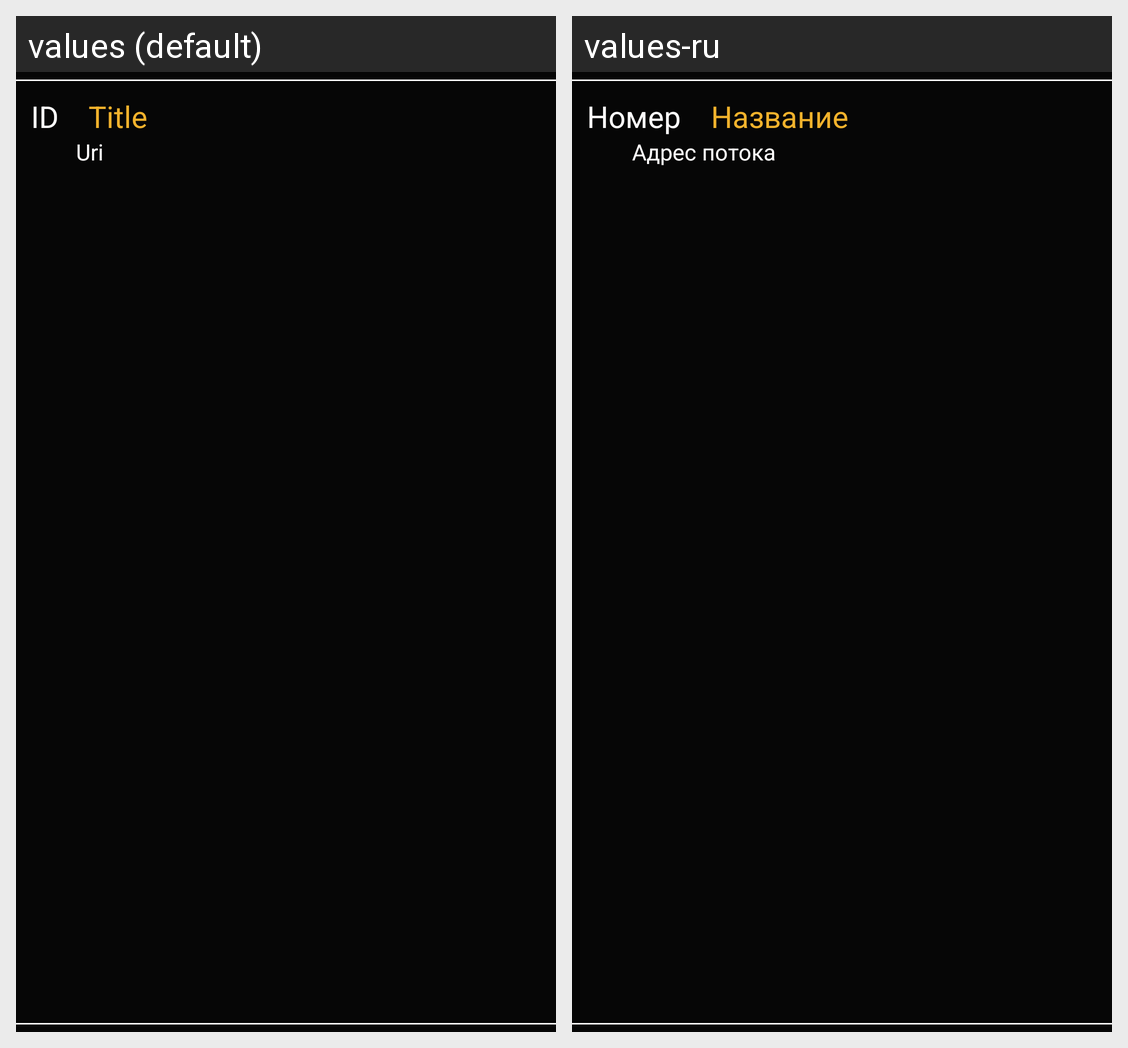

Here is an Android app screen in its default locale and in the app's own translations. Write out the translated-string differences for the strings that appear on this screen.
Android screen res/layout/line.xml rendered under 2 locales, left to right: values (default), values-ru. Device: Nexus 5 (rendered at 1080×1920; each locale shown at half size, 540×960, under a caption strip naming it); theme AppTheme.
Strings drawn on this screen, with the default value and each locale's value (text and hints the layout hard-codes, and strings that could not be matched under every locale, appear in the picture but are not listed):

id
  values: ID
  values-ru: Номер

title
  values: Title
  values-ru: Название

uri
  values: Uri
  values-ru: Адрес потока
